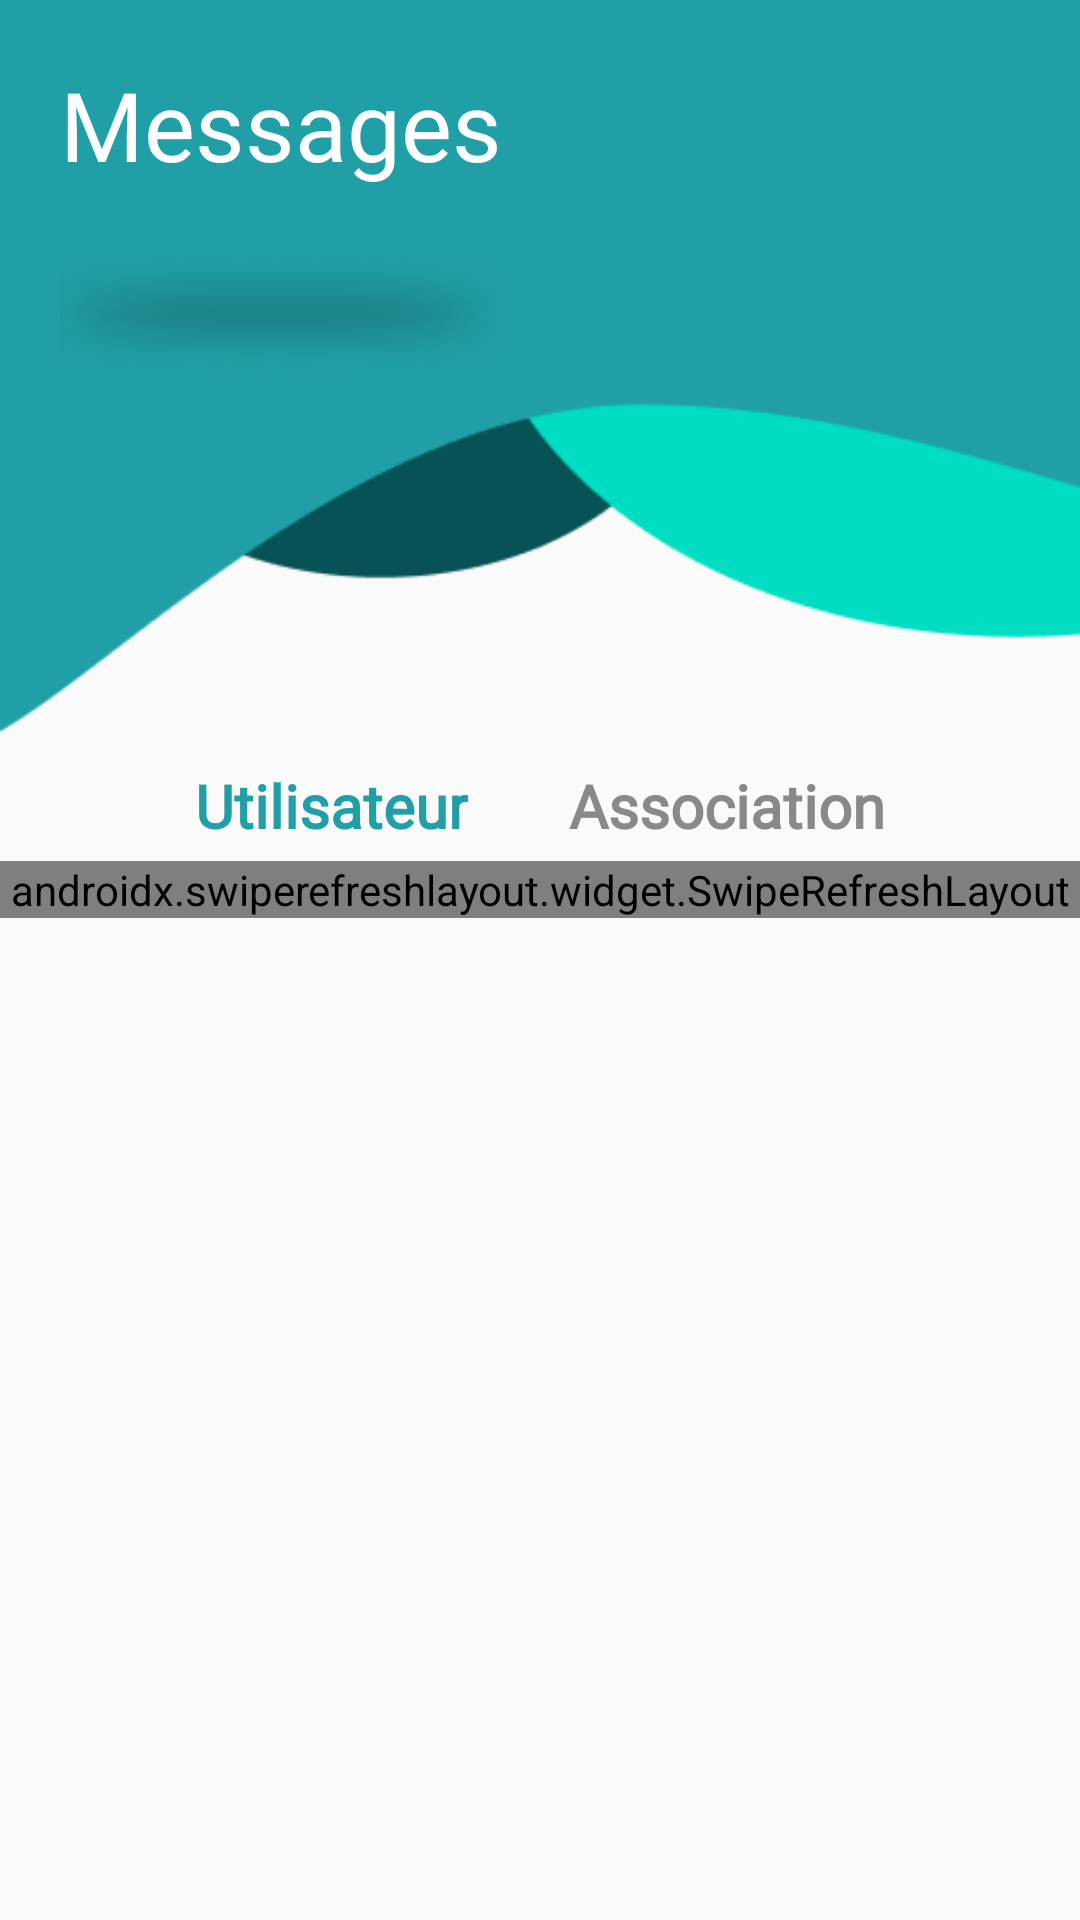

Layout XML and referenced resources for this Android screen:
<!-- AndroidManifest.xml: application theme Theme.Dchec -->
<!-- res/layout/message_fragment.xml -->
<?xml version="1.0" encoding="utf-8"?>
<androidx.constraintlayout.widget.ConstraintLayout xmlns:android="http://schemas.android.com/apk/res/android"
    xmlns:app="http://schemas.android.com/apk/res-auto"
    xmlns:tools="http://schemas.android.com/tools"
    android:layout_width="match_parent"
    android:layout_height="match_parent">


    <ImageView
        android:id="@+id/imageView4"
        android:layout_width="match_parent"
        android:layout_height="250dp"
        android:background="@drawable/message_back"
        app:layout_constraintEnd_toEndOf="parent"
        app:layout_constraintStart_toStartOf="parent"
        app:layout_constraintTop_toTopOf="parent" />


    <TextView
        android:id="@+id/imageView6"
        android:layout_width="wrap_content"
        android:layout_height="wrap_content"
        android:layout_marginStart="20dp"
        android:layout_marginTop="20dp"
        android:fontFamily="@font/montserrat_bold"
        android:text="Messages"
        android:textColor="@color/white"
        android:textSize="32dp"
        app:layout_constraintStart_toStartOf="parent"
        app:layout_constraintTop_toTopOf="parent" />

    <ImageView
        android:id="@+id/imageView7"
        android:layout_width="160dp"
        android:layout_height="wrap_content"
        android:layout_marginTop="4dp"
        android:src="@drawable/messages_shadow"
        app:layout_constraintEnd_toEndOf="@+id/imageView6"
        app:layout_constraintHorizontal_bias="0.0"
        app:layout_constraintStart_toStartOf="@+id/imageView6"
        app:layout_constraintTop_toBottomOf="@+id/imageView6" />

    <TextView
        android:id="@+id/btnUtilisateur"
        android:layout_width="wrap_content"
        android:layout_height="wrap_content"
        android:layout_marginStart="60dp"
        android:fontFamily="@font/montserrat_bold"
        android:gravity="center"
        android:padding="5dp"
        android:text="Utilisateur"
        android:textAllCaps="false"
        android:textColor="@color/main_color"
        android:textSize="20dp"
        android:textStyle="bold"
        app:layout_constraintStart_toStartOf="parent"
        app:layout_constraintTop_toBottomOf="@+id/imageView4" />

    <TextView
        android:id="@+id/btnAsso"
        android:layout_width="wrap_content"
        android:layout_height="wrap_content"
        android:layout_marginEnd="60dp"
        android:fontFamily="@font/montserrat_bold"
        android:gravity="center"
        android:padding="5dp"
        android:text="Association"
        android:textColor="@color/hint_grey"
        android:textSize="20dp"
        android:textStyle="bold"
        app:layout_constraintEnd_toEndOf="parent"
        app:layout_constraintTop_toBottomOf="@+id/imageView4" />

    <androidx.swiperefreshlayout.widget.SwipeRefreshLayout
        android:id="@+id/swipeLayout"
        android:layout_width="match_parent"
        android:layout_height="wrap_content"
        android:layout_marginBottom="1dp"
        android:background="@drawable/transparent_background"
        app:layout_constraintBottom_toBottomOf="parent"
        app:layout_constraintEnd_toEndOf="parent"
        app:layout_constraintHorizontal_bias="0.0"
        app:layout_constraintStart_toStartOf="parent"
        app:layout_constraintTop_toBottomOf="@+id/btnUtilisateur"
        app:layout_constraintVertical_bias="0.0"
        tools:context=".FriendsActivity">

        <androidx.constraintlayout.widget.ConstraintLayout
            android:layout_width="wrap_content"
            android:layout_height="wrap_content">

            <androidx.recyclerview.widget.RecyclerView
                android:id="@+id/recycler"
                android:layout_width="match_parent"
                android:layout_height="0dp"

                app:layout_constraintBottom_toBottomOf="parent"
                app:layout_constraintEnd_toEndOf="parent"
                app:layout_constraintHorizontal_bias="0.0"
                app:layout_constraintStart_toStartOf="parent"
                app:layout_constraintTop_toTopOf="parent"
                app:layout_constraintVertical_bias="0.352" />

            <androidx.recyclerview.widget.RecyclerView
                android:id="@+id/recyclerAsso"
                android:layout_width="match_parent"

                android:layout_height="0dp"
                android:visibility="gone"
                app:layout_constraintBottom_toBottomOf="parent"
                app:layout_constraintEnd_toEndOf="parent"
                app:layout_constraintHorizontal_bias="0.0"
                app:layout_constraintStart_toStartOf="parent"
                app:layout_constraintTop_toTopOf="parent"
                app:layout_constraintVertical_bias="0.333">

            </androidx.recyclerview.widget.RecyclerView>

            <ProgressBar
                android:id="@+id/progressBar"
                android:layout_width="200dp"
                android:layout_height="200dp"
                app:layout_constraintBottom_toBottomOf="parent"
                app:layout_constraintEnd_toEndOf="parent"
                app:layout_constraintHorizontal_bias="0.341"
                app:layout_constraintStart_toStartOf="parent"
                app:layout_constraintTop_toTopOf="parent"
                app:layout_constraintVertical_bias="0.154" />


        </androidx.constraintlayout.widget.ConstraintLayout>


    </androidx.swiperefreshlayout.widget.SwipeRefreshLayout>

</androidx.constraintlayout.widget.ConstraintLayout>
<!-- resources referenced by this layout -->
<resources>
  <color name="hint_grey">#898989</color>
  <color name="main_color">#209FA6</color>
  <color name="white">#FFFFFFFF</color>
  <!-- drawable message_back: png bitmap (drawable-v24, 4724 bytes) -->
  <!-- drawable messages_shadow: png bitmap (drawable-v24, 14243 bytes) -->
  <!-- drawable transparent_background (drawable) -->
  <?xml version="1.0" encoding="utf-8"?>
  <shape xmlns:android="http://schemas.android.com/apk/res/android"
      android:shape="rectangle"
      android:padding = "10dp">
  
      <solid android:color="#00000000">
  
      </solid>
  </shape>
  <style name="Theme.Dchec" parent="Theme.AppCompat.DayNight.NoActionBar">
          
          <item name="colorPrimary">@color/main_color</item>
          <item name="colorPrimaryVariant">@color/main_color</item>
          <item name="colorOnPrimary">@color/white</item>
          <item name="colorAccent">@color/main_color</item>
          
          <item name="colorSecondary">@color/teal_200</item>
          <item name="colorSecondaryVariant">@color/teal_700</item>
          <item name="colorOnSecondary">@color/black</item>
          
          <item name="android:statusBarColor" tools:targetApi="l">@color/main_color</item>
  
          
      </style>
  <color name="teal_200">#FF03DAC5</color>
  <color name="teal_700">#FF018786</color>
  <color name="black">#FF000000</color>
</resources>
